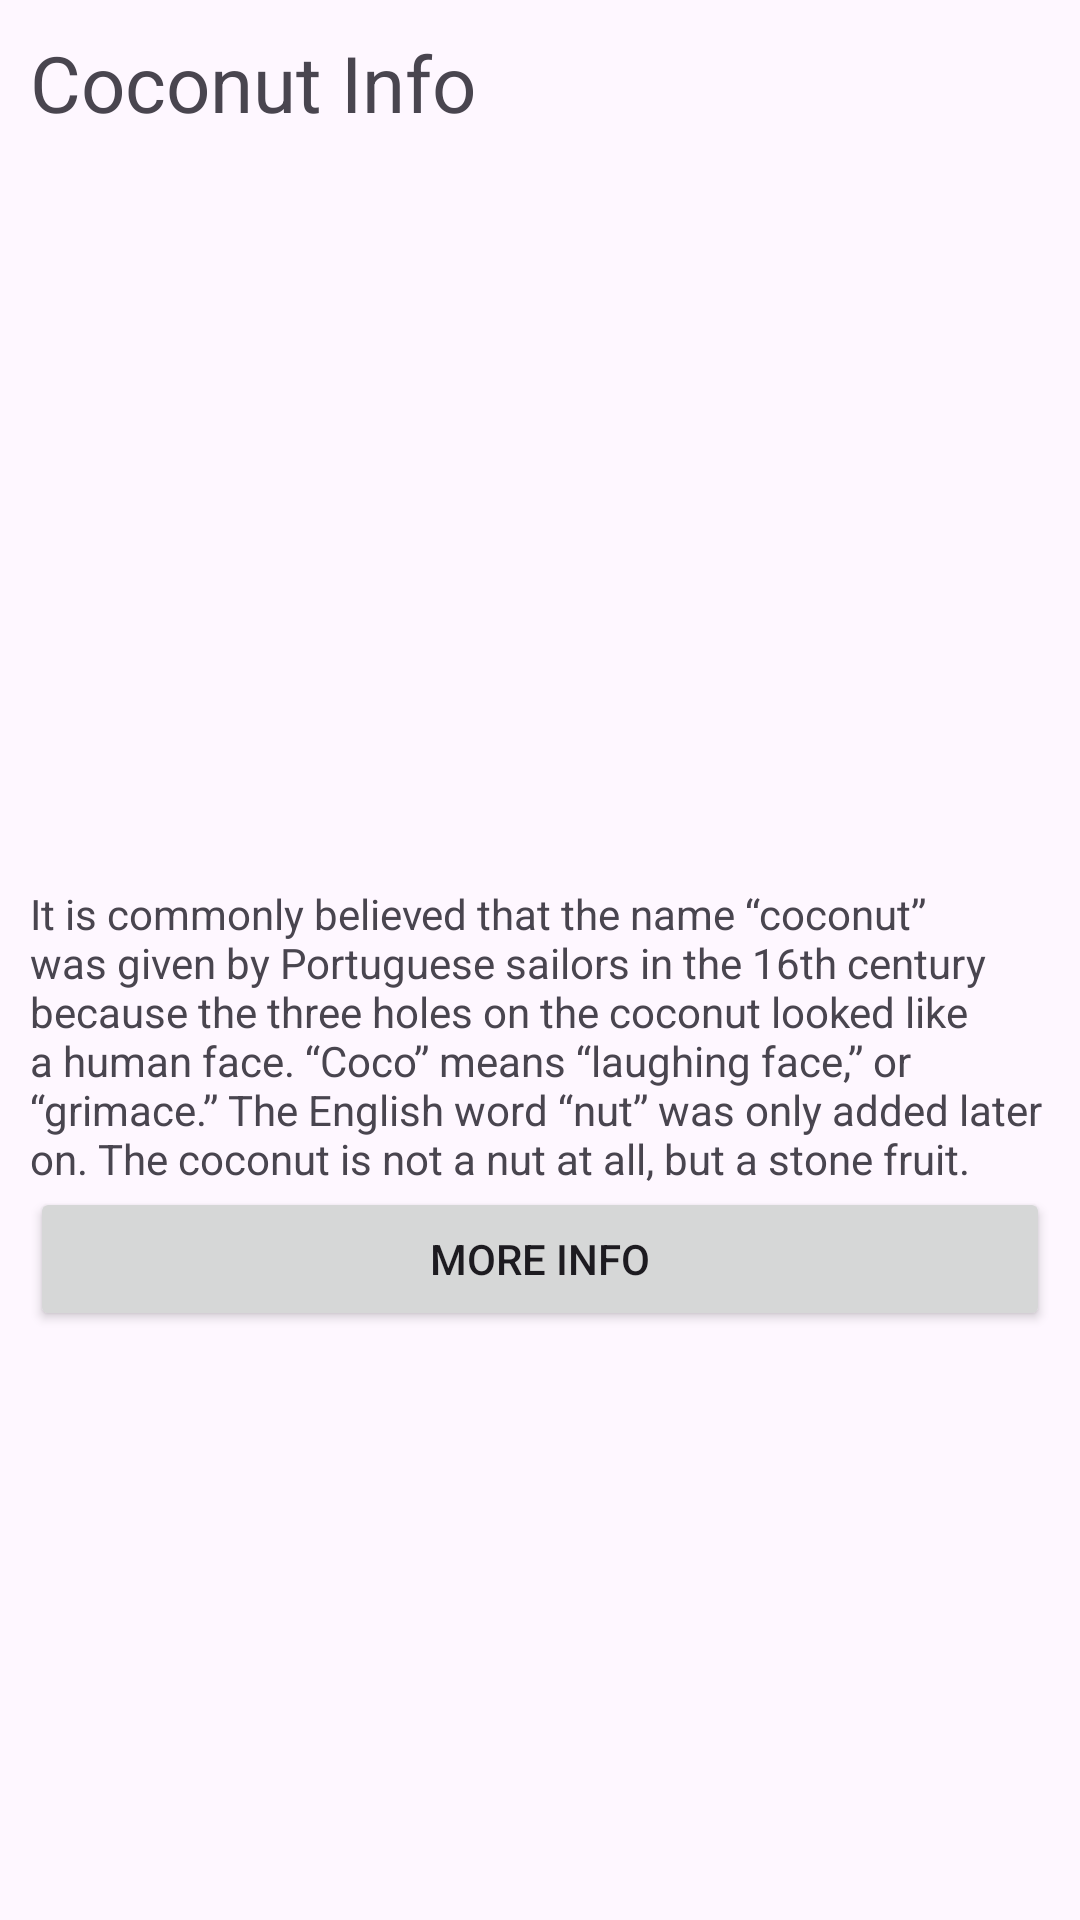

Write the Android layout XML for this screen, with the resource values it uses.
<!-- AndroidManifest.xml: application theme Theme.CoconutMiCrazy -->
<!-- res/layout/activity_main.xml -->
<?xml version="1.0" encoding="utf-8"?>
<androidx.constraintlayout.widget.ConstraintLayout xmlns:android="http://schemas.android.com/apk/res/android"
    xmlns:app="http://schemas.android.com/apk/res-auto"
    xmlns:tools="http://schemas.android.com/tools"
    android:id="@+id/main"
    android:layout_width="match_parent"
    android:layout_height="match_parent"
    tools:context=".MainActivity">

    <LinearLayout
        android:layout_width="match_parent"
        android:layout_height="match_parent"
        android:orientation="vertical"
        tools:layout_editor_absoluteX="0dp"
        tools:layout_editor_absoluteY="0dp"
        android:padding="10dp">


        <TextView
            android:id="@+id/textView"
            android:layout_width="match_parent"
            android:layout_height="wrap_content"
            android:textSize="26sp"
            android:text="@string/headerText" />

        <ImageView
            android:id="@+id/imageView"
            android:layout_width="match_parent"
            android:layout_height="250dp"
            app:srcCompat="@drawable/p1170493" />

        <TextView
            android:id="@+id/textView2"
            android:layout_width="match_parent"
            android:layout_height="wrap_content"
            android:text="@string/blurb" />

        <Button
            android:id="@+id/button"
            android:layout_width="match_parent"
            android:layout_height="wrap_content"
            android:text="@string/button" />
    </LinearLayout>
</androidx.constraintlayout.widget.ConstraintLayout>
<!-- resources referenced by this layout -->
<resources>
  <string name="blurb">It is commonly believed that the name “coconut” was given by Portuguese sailors in the 16th century because the three holes on the coconut looked like a human face. “Coco” means “laughing face,” or “grimace.” The English word “nut” was only added later on. The coconut is not a nut at all, but a stone fruit.</string>
  <string name="button">More Info</string>
  <string name="headerText">Coconut Info</string>
  <style name="Theme.CoconutMiCrazy" parent="Base.Theme.CoconutMiCrazy" />
  <style name="Base.Theme.CoconutMiCrazy" parent="Theme.Material3.DayNight.NoActionBar">
          
          
      </style>
</resources>
